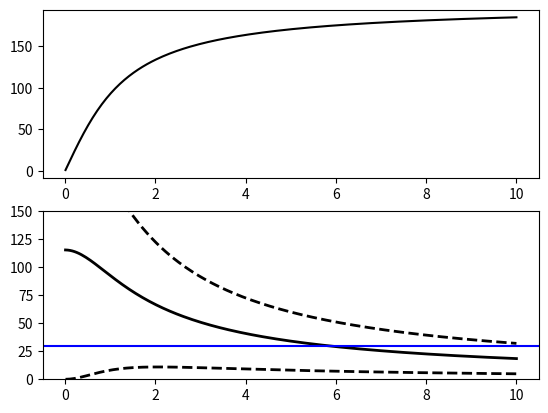

This figure's Python source:
import numpy as np
import matplotlib.pyplot as plt

v0 = 200.0 # km/s
r0 = 1.0   # kpc
omegap = 30.0 # km/s/kpc

# circular velocity
r = np.linspace(0.01, 10.0, 200)
vc = v0 * np.sqrt( 1.0 - (r0/r) * np.arctan(r/r0) )

omega = vc / r
kappa2 = v0**2 * ( 2.0*r - r0*np.arctan(r/r0) - r*r0**2/(r0**2 + r**2) )/r**3
kappa = np.sqrt(kappa2)




# plotting
fig = plt.figure()
ax = fig.add_subplot(211)
plt.plot(r, vc, 'k-')
ax = fig.add_subplot(212)
plt.plot(r,omega,'k-',lw=2)
plt.plot(r,omega-0.5*kappa,'k--',lw=2)
plt.plot(r,omega+0.5*kappa,'k--',lw=2)
plt.axhline(omegap, c='b', ls='-')
ax.set_ylim(0.0, 150.0)
plt.show()

